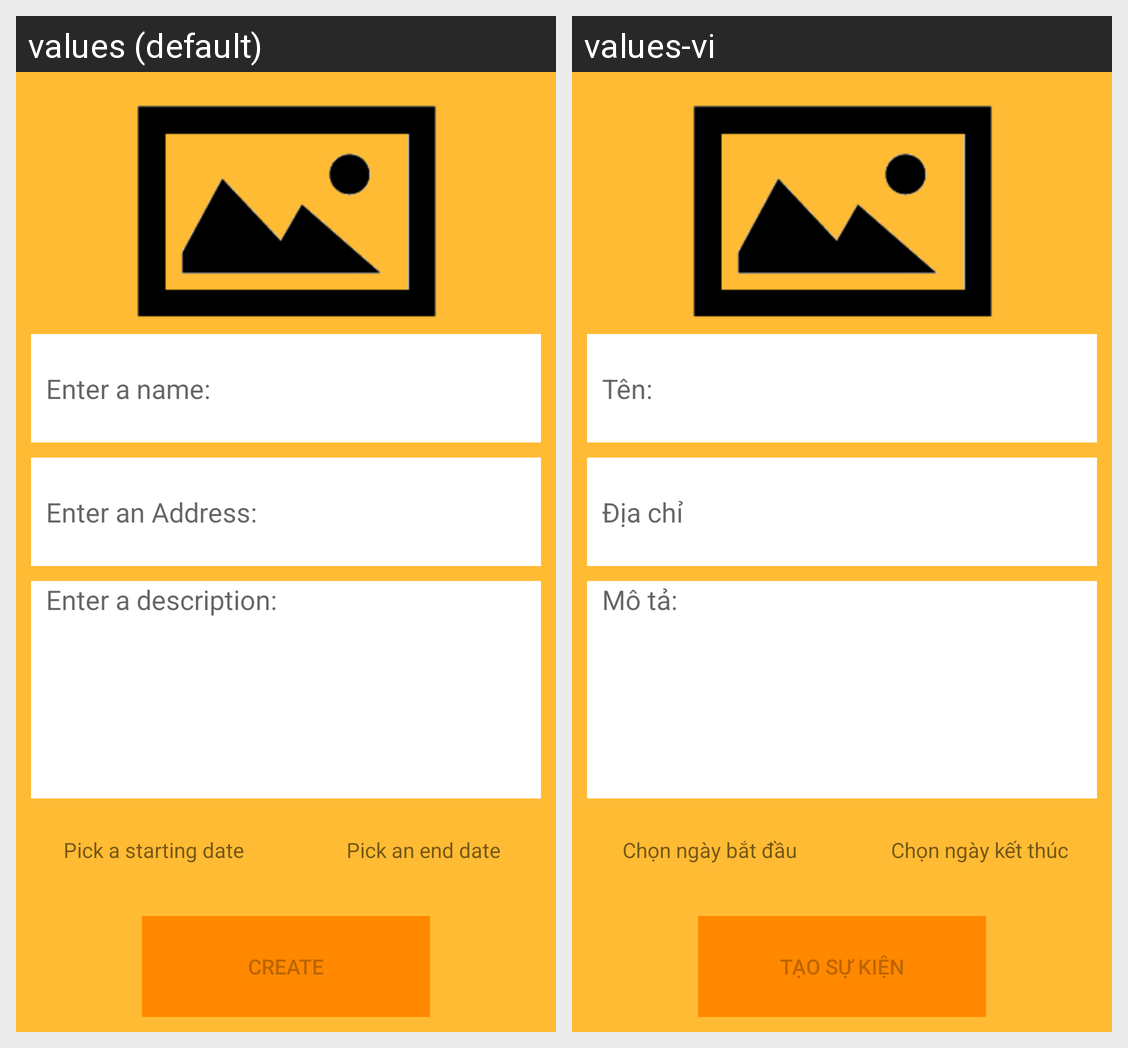

This grid shows one Android layout under two languages. Give, for every string resource on the screen, its name, the default text and each shown locale's text.
Android screen res/layout/fragment_create_event.xml rendered under 2 locales, left to right: values (default), values-vi. Device: Nexus 5 (rendered at 1080×1920; each locale shown at half size, 540×960, under a caption strip naming it); theme AppTheme.
Strings drawn on this screen, with the default value and each locale's value (text and hints the layout hard-codes, and strings that could not be matched under every locale, appear in the picture but are not listed):

event_name_hint
  values: Enter a name:
  values-vi: Tên:

address_location
  values: Enter an Address:
  values-vi: Địa chỉ

event_description
  values: Enter a description:
  values-vi: Mô tả:

start_date
  values: Pick a starting date
  values-vi: Chọn ngày bắt đầu

end_date
  values: Pick an end date
  values-vi: Chọn ngày kết thúc

create_event
  values: Create
  values-vi: Tạo Sự Kiện
